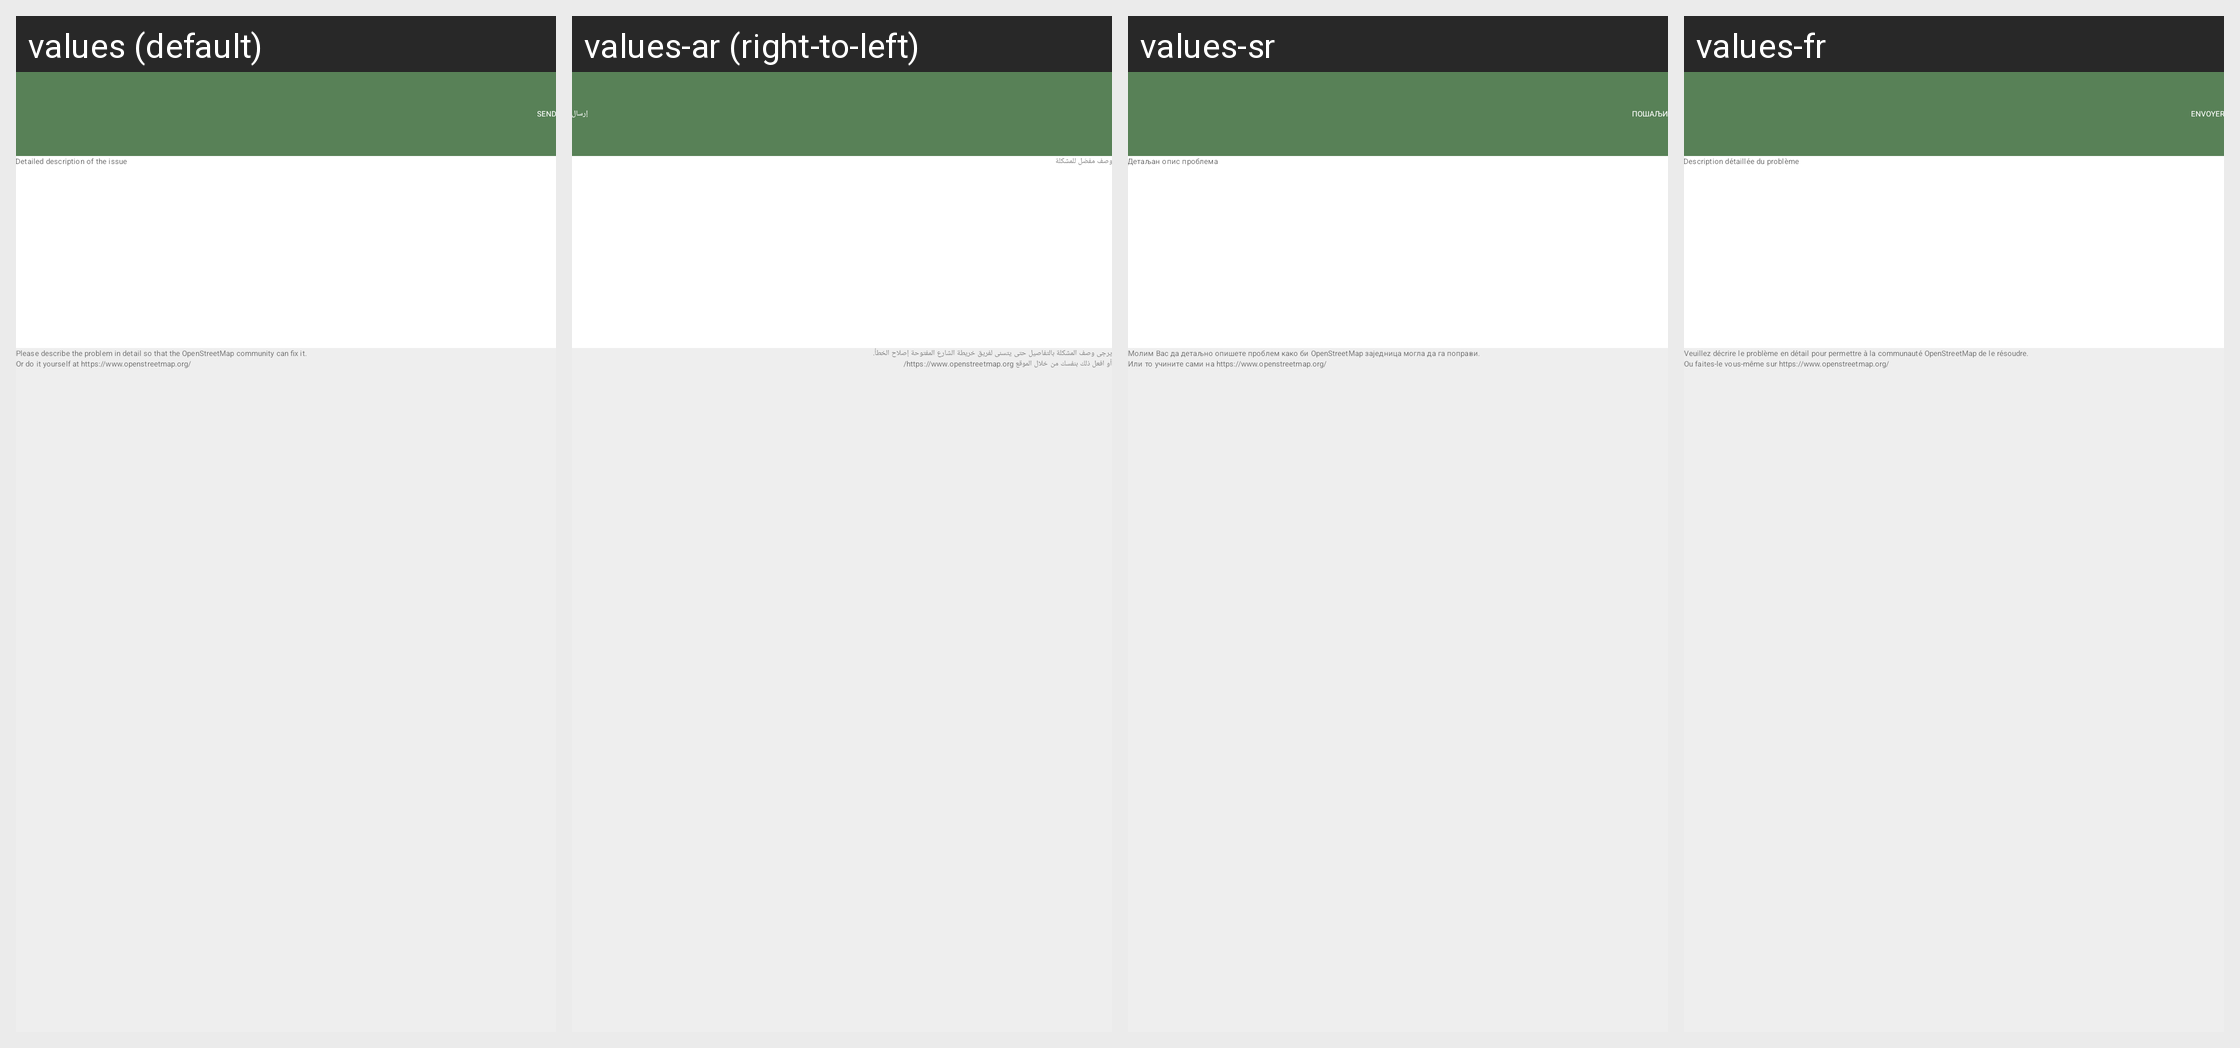

This grid shows one Android layout under several languages. Give, for every string resource on the screen, its name, the default text and each shown locale's text.
Android screen res/layout/fragment_report.xml rendered under 4 locales, left to right: values (default), values-ar (right-to-left), values-sr, values-fr. Device: Nexus 5 (rendered at 1080×1920; each locale shown at half size, 540×960, under a caption strip naming it); theme MwmTheme.
Other locales in the repository, not shown: values-af, values-ast, values-az, values-be, values-bg, values-bn, values-ca, values-cs, values-cy, values-da, values-de, values-el, values-en-rGB, values-es, values-es-rMX, values-et, values-eu, values-fa, values-fi, values-fr-rCA, values-gl, values-gsw, values-hi, values-hr, values-hu, values-ia, values-in, values-is, values-it, values-iw, values-ja, values-kab, values-ko, values-lt, values-lv, values-ml, values-mr, values-mt, values-nb, values-nl, values-pl, values-pt, values-pt-rBR, values-pt-rPT, values-ro, values-ru, values-sk, values-sq, values-sv, values-sw, values-th, values-tr, values-uk, values-vi, values-zh, values-zh-rHK, values-zh-rTW.
Strings drawn on this screen, with the default value and each locale's value (text and hints the layout hard-codes, and strings that could not be matched under every locale, appear in the picture but are not listed):

editor_report_problem_send_button
  values: Send
  values-ar: إرسال
  values-sr: Пошаљи
  values-fr: Envoyer

detailed_problem_description
  values: Detailed description of the issue
  values-ar: وصف مفصّل للمشكلة
  values-sr: Детаљан опис проблема
  values-fr: Description détaillée du problème

editor_report_problem_desription_1
  values: Please describe the problem in detail so that the OpenStreetMap community can fix it.
  values-ar: يرجى وصف المشكلة بالتفاصيل حتى يتسنى لفريق خريطة الشارع المفتوحة إصلاح الخطأ.
  values-sr: Молим Вас да детаљно опишете проблем како би OpenStreetMap заједница могла да га поправи.
  values-fr: Veuillez décrire le problème en détail pour permettre à la communauté OpenStreetMap de le résoudre.

editor_report_problem_desription_2
  values: Or do it yourself at https://www.openstreetmap.org/
  values-ar: أو افعل ذلك بنفسك من خلال الموقع https://www.openstreetmap.org/
  values-sr: Или то учините сами на https://www.openstreetmap.org/
  values-fr: Ou faites-le vous-même sur https://www.openstreetmap.org/
